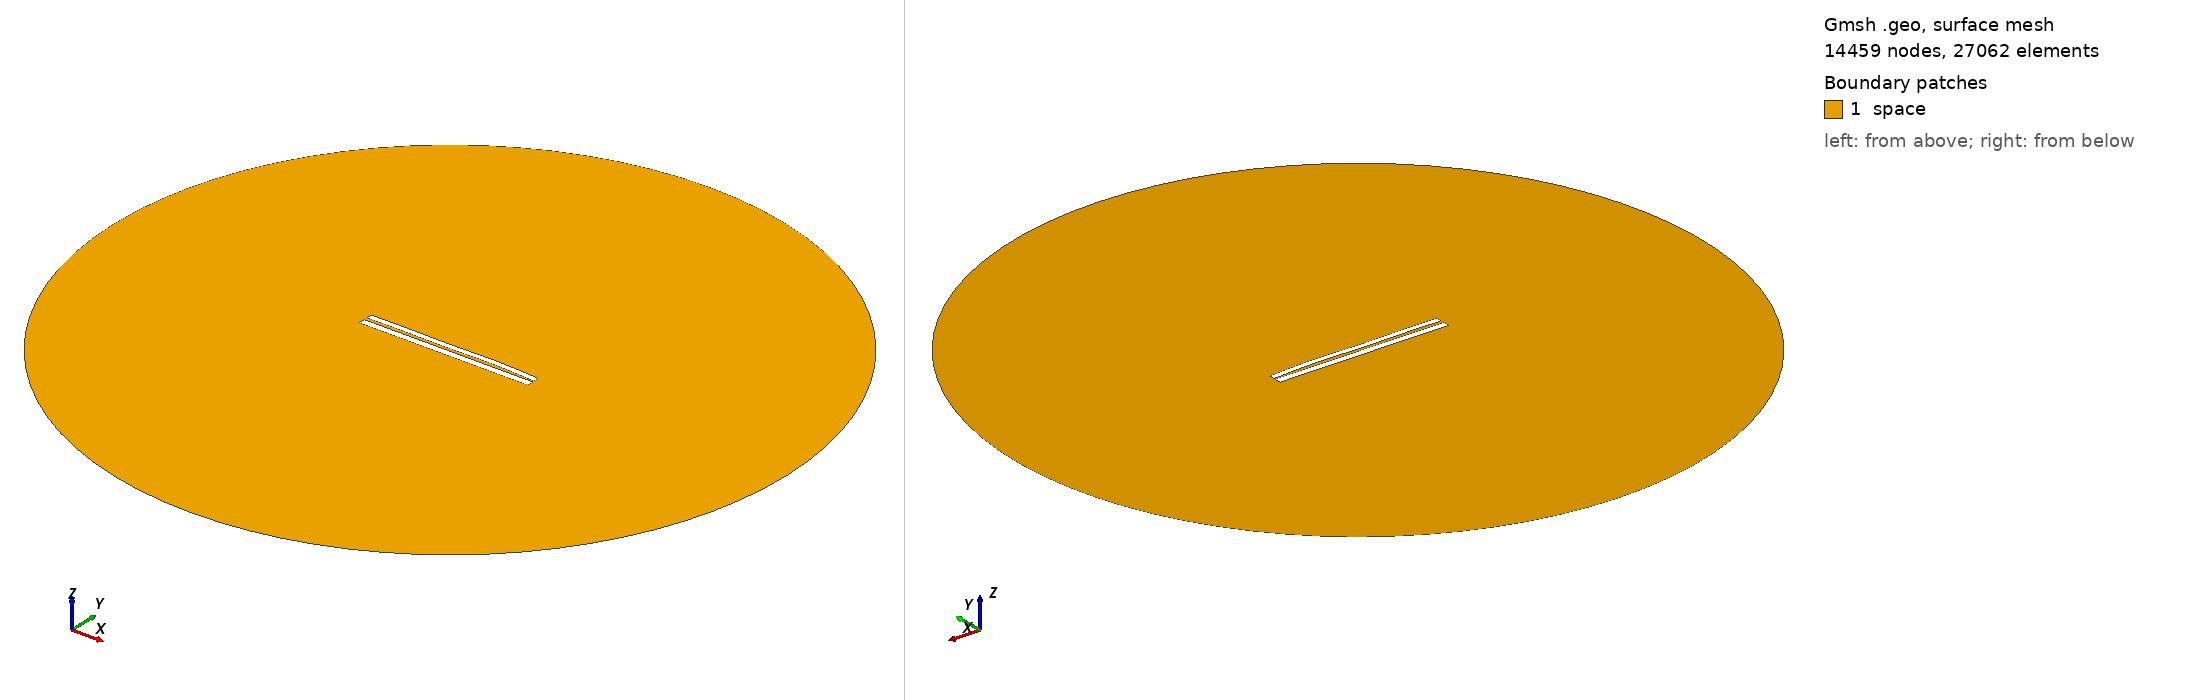

Gmsh geometry script, surface-meshed: 14459 nodes, 27062 surface elements. Boundary patches (legend numbers): 1 space. Left view from above one corner, right view from below the opposite corner. Legend entries are the model's physical surfaces. The drawing asked Gmsh for element sizes between 1% and 20% of the model's largest extent; the script's own settings can give other sizes.

=== 831.geo (drawn) ===
//---------------------------------------
// Geometry kernel
//---------------------------------------

SetFactory("OpenCASCADE");



//---------------------------------------
// Parameters of the geometry
//---------------------------------------

// Overetch of the upper plate
overetch = 0.25;

// Distance between the plates
distance = 1.5;

// Discretization over the x axis (for the deformation)
nx = 50; 

// Length of the plate
L = 100 - overetch; 

// Number of modes
n = 4; 

// 1st mode coefficient
coeff(1) = -0.15;
beta(1) = 0.596864 * 3.1415926535 / L;

// 2nd mode coefficient
coeff(2) = 0.15;
beta(2) = 1.49418 * 3.1415926535 / L;

// 3rd mode coefficient
coeff(3) = -0.15;
beta(3) = 2.50025 * 3.1415926535 / L;

// 4th mode coefficient
coeff(4) = 0.15;
beta(4) = 3.49999 * 3.1415926535 / L;



//---------------------------------------
// Upper plate (deformed rectangle)
//---------------------------------------

// Coordiantes of the upper plate
xmin = -50;
xmax = 50 - overetch;

// Height of the upper plate
yheight = 4 - 2 * overetch;

// Indexes of the points
UpperID[] = {};
LowerID[] = {};
LeftID[] = {};
RightID[] = {};

// Point index
p = 1;

// Horizontal edges
For i In {1:nx}
    x = xmin + (i-1)*(xmax - xmin)/(nx-1);

    y_bottom = distance / 2 + overetch;
    For j In {1:n}
        C = (Cosh(beta(j)*L) + Cos(beta(j)*L)) / (Sinh(beta(j)*L) + Sin(beta(j)*L));
        y_bottom  = y_bottom + coeff(j) * (Cosh(beta(j)*(x+50)) - Cos(beta(j)*(x+50)) - C * (Sinh(beta(j)*(x+50)) - Sin(beta(j)*(x+50))));
    EndFor

    y_top = y_bottom + yheight;

    Point(p) = {x, y_top, 0, 1.0};
    UpperID[i] = p;
    p = p + 1;

    Point(p) = {x, y_bottom, 0, 1.0};
    LowerID[i] = p;
    p = p + 1;
EndFor

// Create point lists
UpperPts[] = {}; LowerPts[] = {};
For i In {1:nx}
  UpperPts[] += {UpperID[i]};
  LowerPts[] += {LowerID[i]};
EndFor

// Build splines
Spline(1) = {UpperPts[]};
Spline(2) = {LowerPts[]};
Line(3) = {LowerPts[nx-1], UpperPts[nx-1]};
Line(4) = {LowerPts[0], UpperPts[0]};

// Build the plane surface
Curve Loop(1) = {2, 3, -1, -4};
Plane Surface(1) = {1};



//---------------------------------------
// Lower plate (rectangle)
//---------------------------------------

// Vertices
Point(1001) = {-50, -1, 0, 1.0};
Point(1002) = { 50, -1, 0, 1.0};
Point(1003) = { 50,  -5, 0, 1.0};
Point(1004) = {-50,  -5, 0, 1.0};

// Edges
Line(5) = {1001, 1002};
Line(6) = {1002, 1003};
Line(7) = {1003, 1004};
Line(8) = {1004, 1001};

// Plane surface
Line Loop(2) = {5, 6, 7, 8};
Plane Surface(2) = {2}; 



//---------------------------------------
// Outer (fictious) boundary
//---------------------------------------

// Points
Point(1005) = {0, 0, 0};       // Center
Point(1006) = {200, 0, 0};     // Start point
Point(1007) = {0, 200, 0};     // 90 degrees
Point(1008) = {-200, 0, 0};    // 180 degrees
Point(1009) = {0, -200, 0};    // 270 degrees

// Circle arcs (each needs start, center, end)
Circle(9) = {1006, 1005, 1007};
Circle(10) = {1007, 1005, 1008};
Circle(11) = {1008, 1005, 1009};
Circle(12) = {1009, 1005, 1006};

// Plane surface for the entire domain
Curve Loop(3) = {9, 10, 11, 12};
Surface(3) = {3};

// Subtract the plates from the whole domain to obtain the actual domain where we want to solve the equations
BooleanDifference{ Surface{3}; Delete; }{ Surface{1}; Surface{2}; Delete; }




//---------------------------------------
// Transfinite Lines/Curves
//---------------------------------------

// Set the number of points on the boundaries
r = 12;
d = 0.15;

// Plates
Transfinite Curve {1} = 50*r/4 Using Progression 1;
Transfinite Line {2} = 50*r Using Progression 1;
Transfinite Curve {3, 4} = 2*r Using Progression 1+d;
Transfinite Line {5} = 50*r Using Progression 1;
Transfinite Line {7} = 50*r/4 Using Progression 1;
Transfinite Line {6} = 2*r Using Progression 1+d;
Transfinite Line {8} = 2*r Using Progression 1-d;

// Outer boundary
Transfinite Line {9, 10, 11, 12} = 20 Using Progression 1;



//---------------------------------------
// Physical groups
//---------------------------------------                

// Physical curves (boundaries)
Physical Line("force_segment", 10) = {2};
Physical Line("upper_plate", 11) = {1, 3, 4};
Physical Line("lower_plate", 12) = {5, 6, 7, 8};
Physical Line("boundary", 20) = {9, 10, 11, 12};

// Physical Surfaces
Physical Surface("space", 30) = {3};



//---------------------------------------
// 6. Generate the Mesh
//---------------------------------------

// 2D mesh generation
Mesh 2;
